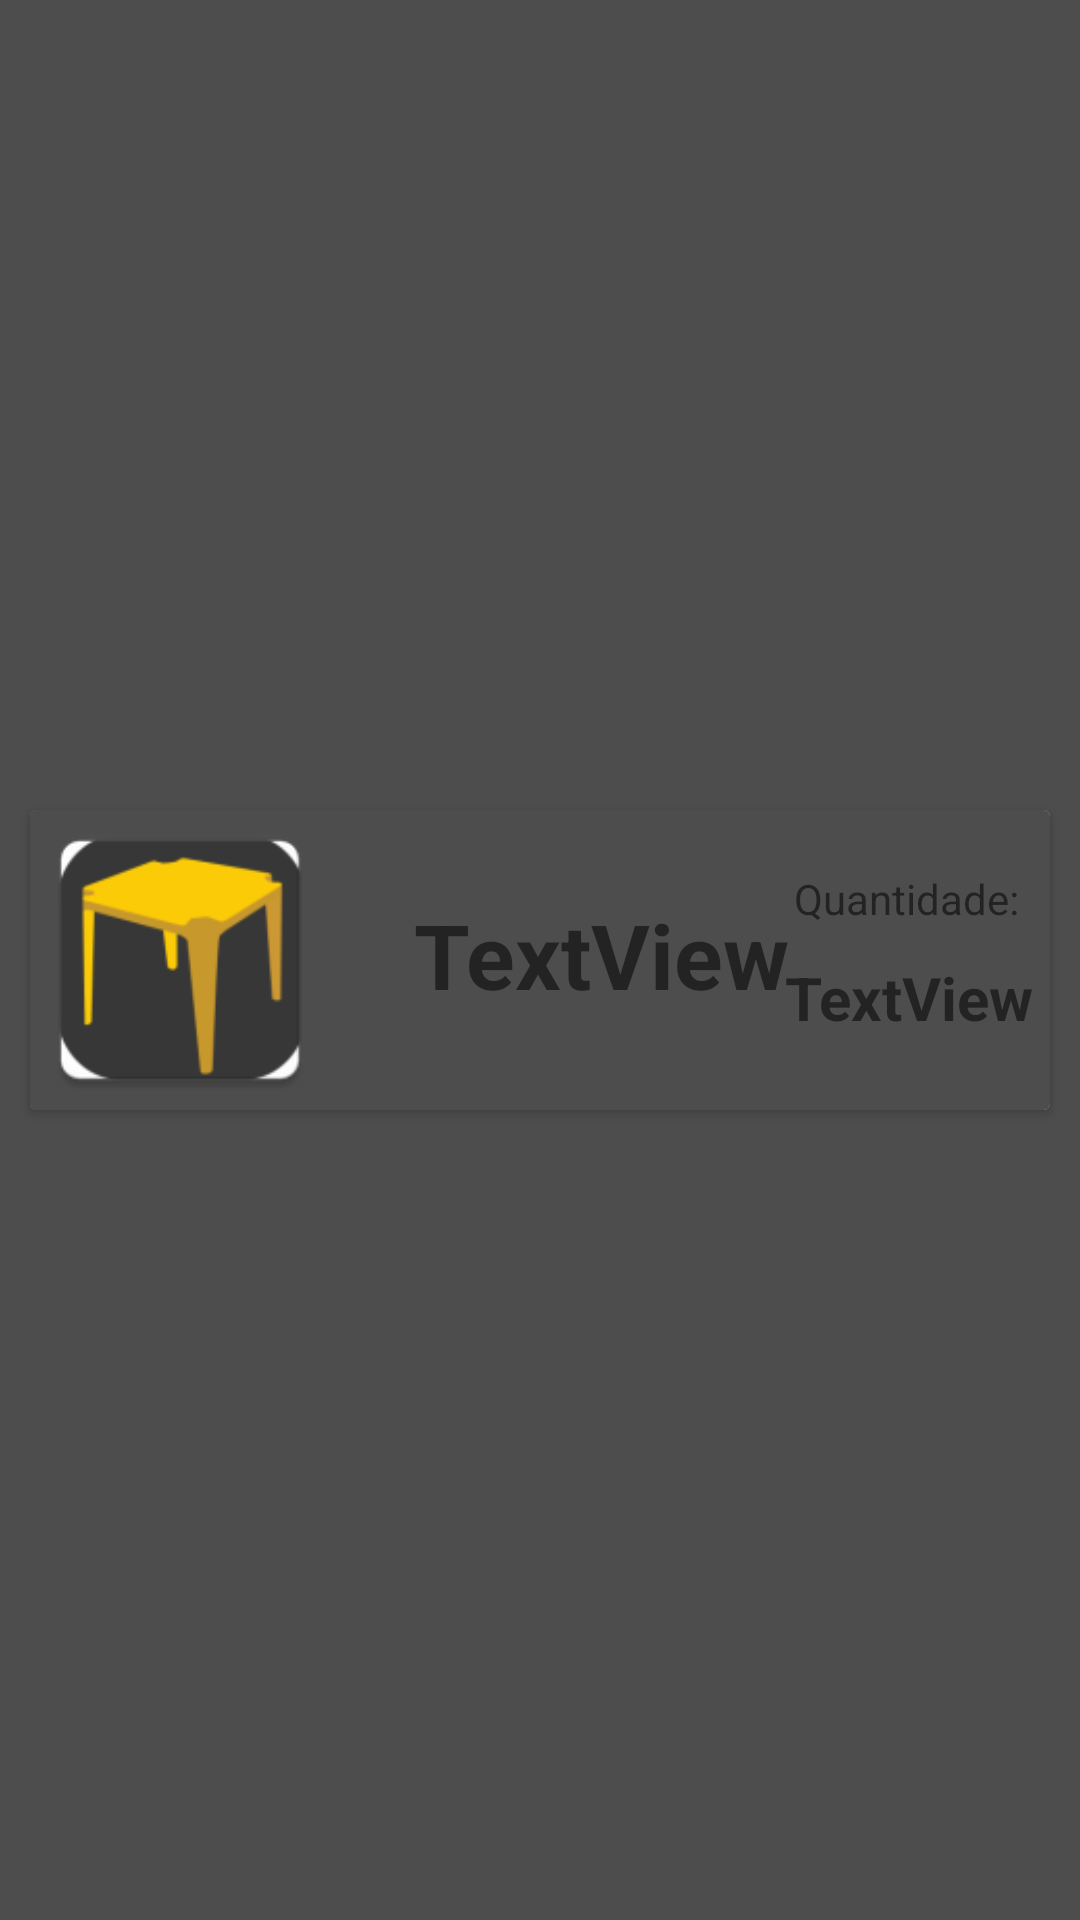

Write the Android layout XML for this screen, with the resource values it uses.
<!-- AndroidManifest.xml: application theme AppTheme -->
<!-- res/layout/menu_bar_itens.xml -->
<?xml version="1.0" encoding="utf-8"?>
<androidx.constraintlayout.widget.ConstraintLayout
    xmlns:android="http://schemas.android.com/apk/res/android"
    xmlns:app="http://schemas.android.com/apk/res-auto"
    xmlns:tools="http://schemas.android.com/tools"
    android:layout_width="match_parent"
    android:layout_height="wrap_content">

    <androidx.cardview.widget.CardView
        android:layout_width="match_parent"
        android:layout_height="wrap_content"
        android:layout_marginStart="10dp"
        android:layout_marginTop="10dp"
        android:layout_marginEnd="10dp"
        android:layout_marginBottom="10dp"
        app:layout_constraintBottom_toBottomOf="parent"
        app:layout_constraintEnd_toEndOf="parent"
        app:layout_constraintStart_toStartOf="parent"
        app:layout_constraintTop_toTopOf="parent">

        <androidx.constraintlayout.widget.ConstraintLayout
            android:layout_width="match_parent"
            android:layout_height="match_parent">

            <TextView
                android:id="@+id/nomeceva"
                android:layout_width="wrap_content"
                android:layout_height="wrap_content"
                android:layout_marginStart="28dp"
                android:layout_marginTop="28dp"
                android:text="TextView"
                android:textSize="30dp"
                android:textStyle="bold"
                app:layout_constraintStart_toEndOf="@+id/fotoceva"
                app:layout_constraintTop_toTopOf="parent" />

            <TextView
                android:id="@+id/qntceva"
                android:layout_width="wrap_content"
                android:layout_height="wrap_content"
                android:layout_marginTop="10dp"
                android:text="TextView"
                android:textSize="20dp"
                android:textStyle="bold"
                app:layout_constraintEnd_toEndOf="@+id/textView3"
                app:layout_constraintHorizontal_bias="0.411"
                app:layout_constraintStart_toStartOf="@+id/textView3"
                app:layout_constraintTop_toBottomOf="@+id/textView3" />

            <ImageView
                android:id="@+id/fotoceva"
                android:layout_width="100dp"
                android:layout_height="100dp"
                app:layout_constraintBottom_toBottomOf="parent"
                app:layout_constraintStart_toStartOf="parent"
                app:layout_constraintTop_toTopOf="parent"
                app:srcCompat="@mipmap/ic_launcher" />

            <TextView
                android:id="@+id/textView3"
                android:layout_width="wrap_content"
                android:layout_height="wrap_content"
                android:layout_marginStart="184dp"
                android:layout_marginTop="20dp"
                android:layout_marginEnd="40dp"
                android:text="Quantidade:"
                app:layout_constraintEnd_toEndOf="parent"
                app:layout_constraintStart_toEndOf="@+id/fotoceva"
                app:layout_constraintTop_toTopOf="parent" />
        </androidx.constraintlayout.widget.ConstraintLayout>
    </androidx.cardview.widget.CardView>

</androidx.constraintlayout.widget.ConstraintLayout>
<!-- resources referenced by this layout -->
<resources>
  <!-- mipmap ic_launcher: png bitmap (mipmap-hdpi, 3119 bytes) -->
  <style name="AppTheme" parent="Theme.AppCompat.Light.NoActionBar">
          
          <item name="colorPrimary">@color/colorPrimary</item>
          <item name="colorPrimaryDark">@color/colorPrimaryDark</item>
          <item name="colorAccent">@color/colorAccent</item>
          <item name="android:windowContentTransitions">true</item>
          <item name="android:background">@color/cinza_escuro</item>
      </style>
  <color name="colorPrimary">#6200EE</color>
  <color name="colorPrimaryDark">#000000</color>
  <color name="colorAccent">#03DAC5</color>
  <color name="cinza_escuro">#4D4D4D</color>
</resources>
